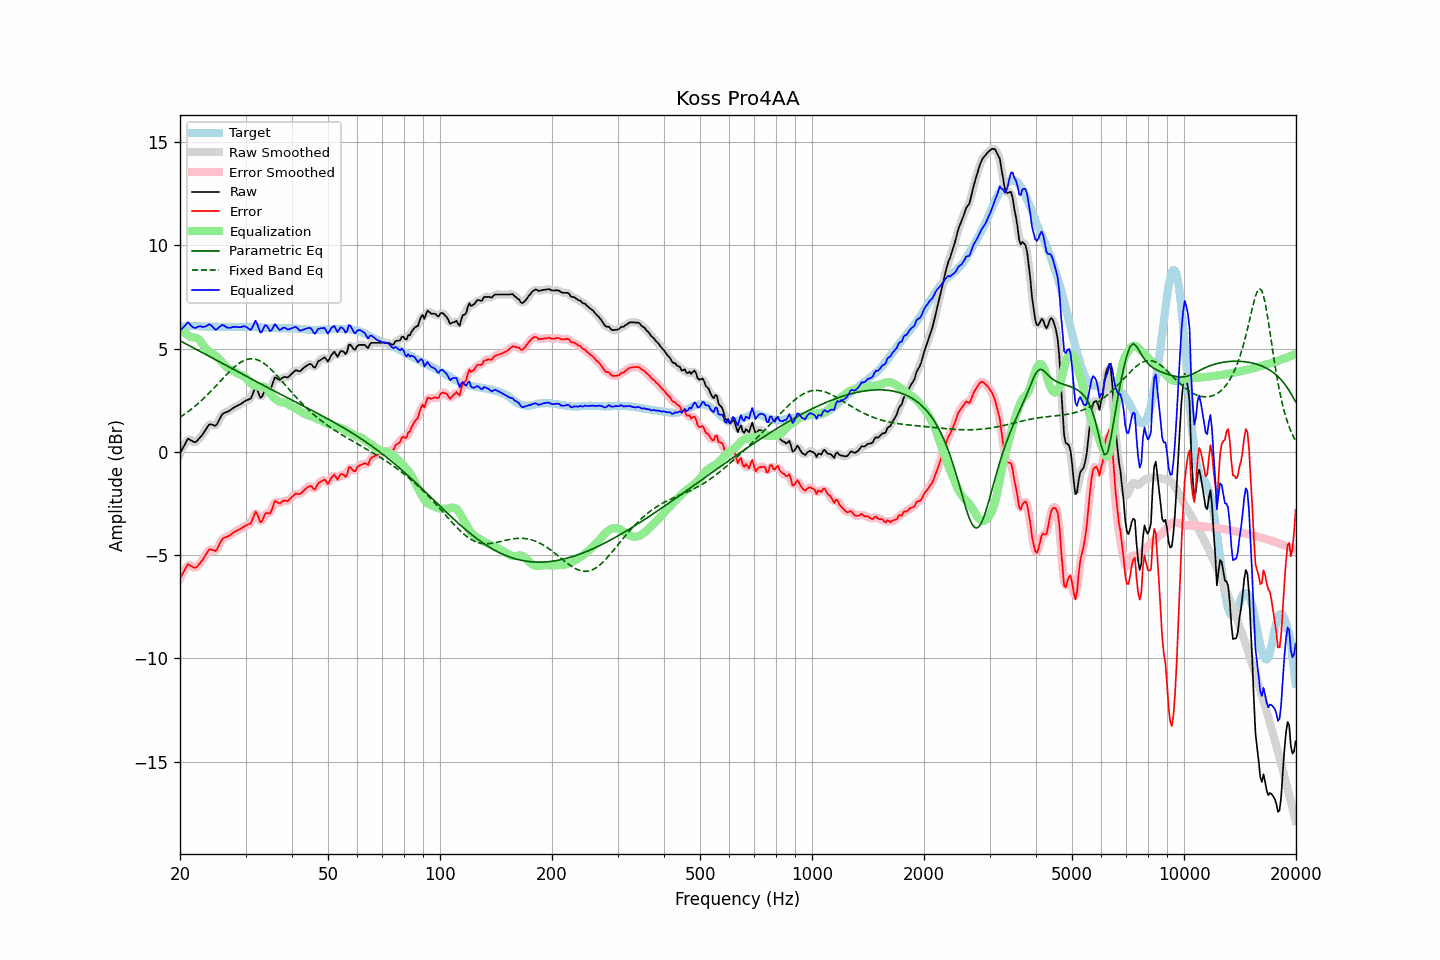

The table this chart was drawn from, first rows:
frequency, raw, error, smoothed, error_smoothed, equalization, parametric_eq, fixed_band_eq, equalized_raw, equalized_smoothed, target
20.00, -0.08, -6.12, -0.10, -6.14, 5.94, 5.38, 1.67, 5.86, 5.84, 6.04
20.20, 0.06, -5.99, 0.08, -5.97, 5.87, 5.33, 1.73, 5.93, 5.95, 6.05
20.40, 0.22, -5.85, 0.24, -5.82, 5.81, 5.29, 1.78, 6.02, 6.05, 6.06
20.61, 0.35, -5.71, 0.37, -5.69, 5.75, 5.25, 1.83, 6.10, 6.12, 6.06
20.81, 0.51, -5.57, 0.51, -5.56, 5.69, 5.21, 1.88, 6.20, 6.20, 6.07
21.02, 0.63, -5.44, 0.59, -5.49, 5.64, 5.17, 1.94, 6.27, 6.22, 6.07
21.23, 0.59, -5.49, 0.60, -5.48, 5.59, 5.13, 2.00, 6.19, 6.19, 6.08
21.44, 0.54, -5.54, 0.56, -5.52, 5.55, 5.09, 2.06, 6.09, 6.11, 6.08
21.66, 0.51, -5.58, 0.50, -5.59, 5.54, 5.05, 2.12, 6.04, 6.03, 6.08
21.87, 0.46, -5.62, 0.48, -5.61, 5.53, 5.00, 2.19, 6.00, 6.01, 6.08
22.09, 0.49, -5.60, 0.50, -5.59, 5.52, 4.96, 2.25, 6.00, 6.02, 6.09
22.31, 0.57, -5.52, 0.56, -5.53, 5.48, 4.92, 2.32, 6.05, 6.04, 6.09
22.54, 0.65, -5.43, 0.65, -5.43, 5.42, 4.88, 2.39, 6.07, 6.06, 6.08
22.76, 0.75, -5.32, 0.74, -5.33, 5.33, 4.84, 2.46, 6.07, 6.07, 6.07
22.99, 0.83, -5.23, 0.84, -5.22, 5.21, 4.80, 2.53, 6.05, 6.05, 6.07
23.22, 0.95, -5.11, 0.95, -5.11, 5.10, 4.75, 2.60, 6.05, 6.05, 6.07
23.45, 1.08, -4.98, 1.08, -4.98, 5.00, 4.71, 2.68, 6.07, 6.08, 6.06
23.69, 1.19, -4.86, 1.20, -4.85, 4.92, 4.67, 2.76, 6.11, 6.12, 6.06
23.92, 1.31, -4.74, 1.29, -4.77, 4.86, 4.63, 2.84, 6.17, 6.15, 6.06
24.16, 1.33, -4.72, 1.33, -4.73, 4.81, 4.59, 2.92, 6.15, 6.14, 6.06
24.40, 1.31, -4.74, 1.31, -4.74, 4.76, 4.54, 3.00, 6.08, 6.08, 6.06
24.65, 1.28, -4.77, 1.28, -4.78, 4.71, 4.50, 3.08, 6.00, 5.99, 6.05
24.89, 1.26, -4.80, 1.29, -4.77, 4.65, 4.46, 3.16, 5.91, 5.94, 6.05
25.14, 1.34, -4.72, 1.35, -4.70, 4.59, 4.42, 3.24, 5.93, 5.94, 6.05
25.39, 1.49, -4.56, 1.48, -4.57, 4.52, 4.38, 3.33, 6.01, 6.00, 6.04
25.65, 1.63, -4.41, 1.64, -4.41, 4.44, 4.33, 3.41, 6.08, 6.08, 6.04
25.91, 1.78, -4.26, 1.77, -4.27, 4.36, 4.29, 3.50, 6.14, 6.12, 6.04
26.16, 1.87, -4.18, 1.85, -4.19, 4.26, 4.25, 3.58, 6.13, 6.12, 6.04
26.43, 1.89, -4.15, 1.90, -4.14, 4.18, 4.21, 3.66, 6.07, 6.08, 6.04
26.69, 1.92, -4.11, 1.93, -4.11, 4.10, 4.17, 3.74, 6.03, 6.03, 6.04
26.96, 1.95, -4.08, 1.96, -4.08, 4.05, 4.12, 3.82, 6.00, 6.00, 6.04
27.23, 2.00, -4.03, 2.00, -4.03, 4.00, 4.08, 3.90, 6.01, 6.01, 6.04
27.50, 2.05, -3.98, 2.06, -3.98, 3.97, 4.04, 3.98, 6.02, 6.02, 6.04
27.77, 2.12, -3.92, 2.11, -3.92, 3.93, 4.00, 4.05, 6.04, 6.04, 6.04
28.05, 2.16, -3.87, 2.16, -3.87, 3.89, 3.96, 4.12, 6.05, 6.05, 6.03
28.33, 2.20, -3.83, 2.21, -3.83, 3.84, 3.91, 4.18, 6.04, 6.04, 6.03
28.62, 2.24, -3.79, 2.24, -3.79, 3.79, 3.87, 4.24, 6.03, 6.03, 6.03
28.90, 2.28, -3.76, 2.28, -3.75, 3.75, 3.83, 4.30, 6.03, 6.03, 6.04
29.19, 2.32, -3.72, 2.33, -3.71, 3.71, 3.79, 4.35, 6.04, 6.04, 6.04
29.48, 2.39, -3.65, 2.38, -3.66, 3.68, 3.75, 4.39, 6.07, 6.07, 6.04
29.78, 2.43, -3.61, 2.43, -3.61, 3.64, 3.71, 4.43, 6.08, 6.07, 6.05
30.08, 2.48, -3.56, 2.48, -3.57, 3.58, 3.66, 4.45, 6.06, 6.06, 6.05
30.38, 2.51, -3.53, 2.50, -3.55, 3.49, 3.62, 4.48, 6.00, 5.99, 6.05
30.68, 2.54, -3.50, 2.54, -3.51, 3.40, 3.58, 4.49, 5.94, 5.93, 6.04
30.99, 2.57, -3.47, 2.62, -3.43, 3.32, 3.54, 4.50, 5.89, 5.93, 6.04
31.30, 2.75, -3.29, 2.78, -3.26, 3.27, 3.50, 4.50, 6.02, 6.05, 6.04
31.61, 2.94, -3.10, 2.95, -3.09, 3.23, 3.46, 4.49, 6.18, 6.19, 6.04
31.93, 3.14, -2.90, 3.05, -2.98, 3.21, 3.42, 4.48, 6.35, 6.26, 6.04
32.24, 3.02, -3.01, 2.99, -3.04, 3.18, 3.38, 4.46, 6.20, 6.17, 6.03
32.57, 2.82, -3.21, 2.83, -3.20, 3.16, 3.34, 4.42, 5.97, 5.98, 6.03
32.89, 2.62, -3.41, 2.69, -3.33, 3.15, 3.29, 4.39, 5.76, 5.84, 6.02
33.22, 2.67, -3.35, 2.70, -3.32, 3.15, 3.25, 4.34, 5.82, 5.85, 6.01
33.55, 2.84, -3.17, 2.82, -3.19, 3.15, 3.21, 4.29, 5.99, 5.97, 6.01
33.89, 3.00, -2.99, 2.96, -3.04, 3.13, 3.17, 4.24, 6.13, 6.09, 6.00
34.23, 3.04, -2.95, 3.02, -2.98, 3.06, 3.13, 4.18, 6.10, 6.07, 6.00
34.57, 3.02, -2.97, 3.03, -2.97, 2.95, 3.09, 4.11, 5.98, 5.98, 6.00
34.92, 3.00, -2.99, 3.06, -2.93, 2.83, 3.05, 4.04, 5.84, 5.89, 5.99
35.27, 3.16, -2.83, 3.20, -2.79, 2.73, 3.01, 3.96, 5.89, 5.92, 5.99
35.62, 3.38, -2.61, 3.38, -2.61, 2.64, 2.97, 3.88, 6.03, 6.02, 5.99
35.97, 3.60, -2.38, 3.53, -2.46, 2.58, 2.93, 3.80, 6.18, 6.10, 5.99
... 635 more rows
